2-way image classification set "dataset_split" from GitHub (zabilaww/Kesegaran); label vocabulary: segar, tidak segar.

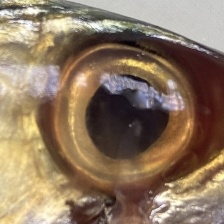
Label: tidak segar

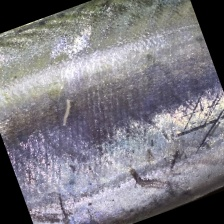
Label: segar

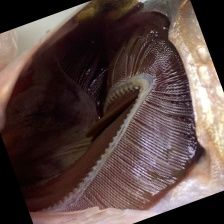
Label: tidak segar

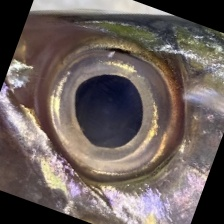
Label: segar

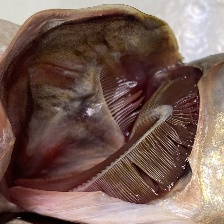
Label: tidak segar

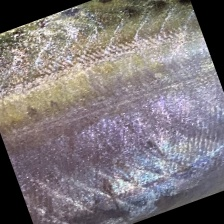
Label: segar
